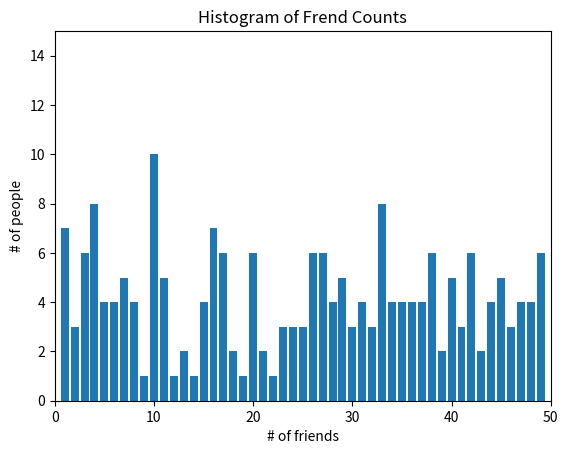

Reproduce this figure in Python. (Note: this script raises an exception after producing the figure.)
# * Describing a Single Set of Data
from matplotlib import pyplot as plt
import random
import math
from collections import Counter

num_friends = [random.randrange(1, 50, 1) for _ in range(204)]
friend_counts = Counter(num_friends)
xs = range(101)
ys = [friend_counts[x] for x in xs]

plt.bar(xs, ys)
plt.axis([0, 50, 0, 15])
plt.title("Histogram of Frend Counts")
plt.xlabel("# of friends")
plt.ylabel("# of people")
plt.show()

# generate some statistics
num_points = len(num_friends)
largest_value = max(num_friends)
smallest_value = min(num_friends)

sorted_values = sorted(num_friends)
smallest_value = sorted_values[0]
second_smallest_value = sorted_values[1]
second_largest_value = sorted_values[-2]


# ** Central Tendencies
def mean(x):
    return sum(x) / len(x)


mean(num_friends)


def median(v):
    """finds the 'middle most' value of v"""
    n = len(v)
    sorted_v = sorted(v)
    midpoint = n // 2

    if n % 2 == 1:
        # if odd, return the middle value
        return sorted_v[midpoint]
    else:
        # if even, return the average of the middle values
        lo = midpoint - 1
        hi = midpoint
        return (sorted_v[lo] + sorted_v[hi]) / 2


median(num_friends)


def quantile(x, p):
    """returns the pth-percentile value in x"""
    p_index = int(p * len(x))
    return sorted(x)[p_index]


quantile(num_friends, 0.10)
quantile(num_friends, 0.25)
quantile(num_friends, 0.75)
quantile(num_friends, 0.90)


def mode(x):
    """returns a list, might be more than one mode"""
    counts = Counter(x)
    max_count = max(counts.values())
    return [x_i for x_i, count in counts.items()
            if count == max_count]


mode(num_friends)


# ** Dispersion
#   - How spread our data is
#   - Typically, 0 means not spread out at all
def data_range(x):
    return max(x) - min(x)


data_range(num_friends)


def sum_of_squares(v):
    """v_1 * v_1 + ... + v_n * v_n"""
    return dot(v, v)


def de_mean(x):
    """translate x by subtracting its mean (so the result has mean 0)"""
    x_bar = mean(x)
    return [x_i - x_bar for x_i in x]


def variance(x):
    """assume x has at least two elements"""
    n = len(x)
    deviations = de_mean(x)
    return sum_of_squares(deviations) / (n - 1)


variance(num_friends)


def standard_deviation(x):
    return math.sqrt(variance(x))


standard_deviation(num_friends)


def iq_range(x):
    return quantile(x, 0.75) - quantile(x, 0.25)


iq_range(num_friends)
